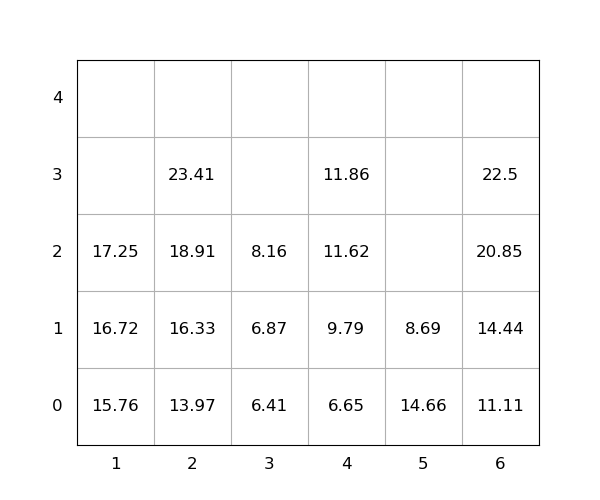

Values plotted in this chart, from the file beside it:
idx, loc_x, loc_y, loc_z, weight, seq, emerg, reloc, size(ft)
1, 5, 0, 0, 14.66, 0, 0, 1.0, 20
2, 2, 0, 0, 13.97, 0, 0, 0, 20
3, 6, 0, 0, 11.11, 0, 0, 0, 20
4, 2, 0, 1, 16.33, 0, 0, 0, 20
5, 1, 0, 0, 15.76, 0, 0, 0, 20
6, 4, 0, 0, 6.65, 1, 0, 0, 20
7, 2, 0, 2, 18.91, 2, 0, 0, 20
8, 1, 0, 1, 16.72, 3, 0, 0, 20
9, 4, 0, 1, 9.79, 4, 0, 0, 20
10, 6, 0, 1, 14.44, 5, 0, 0, 20
11, 4, 0, 2, 11.62, 6, 0, 0, 20
12, 3, 0, 0, 6.41, 7, 0, 0, 20
13, 5, 0, 1, 8.69, 8, 0, 1.0, 20
14, 2, 0, 3, 23.41, 9, 0, 0, 20
15, 6, 0, 2, 20.85, 10, 0, 0, 20
16, 6, 0, 3, 22.5, 11, 0, 0, 20
17, 3, 0, 1, 6.87, 12, 0, 0, 20
18, 4, 0, 3, 11.86, 13, 0, 0, 20
19, 3, 0, 2, 8.16, 14, 0, 0, 20
20, 1, 0, 2, 17.25, 15, 0, 0, 20
